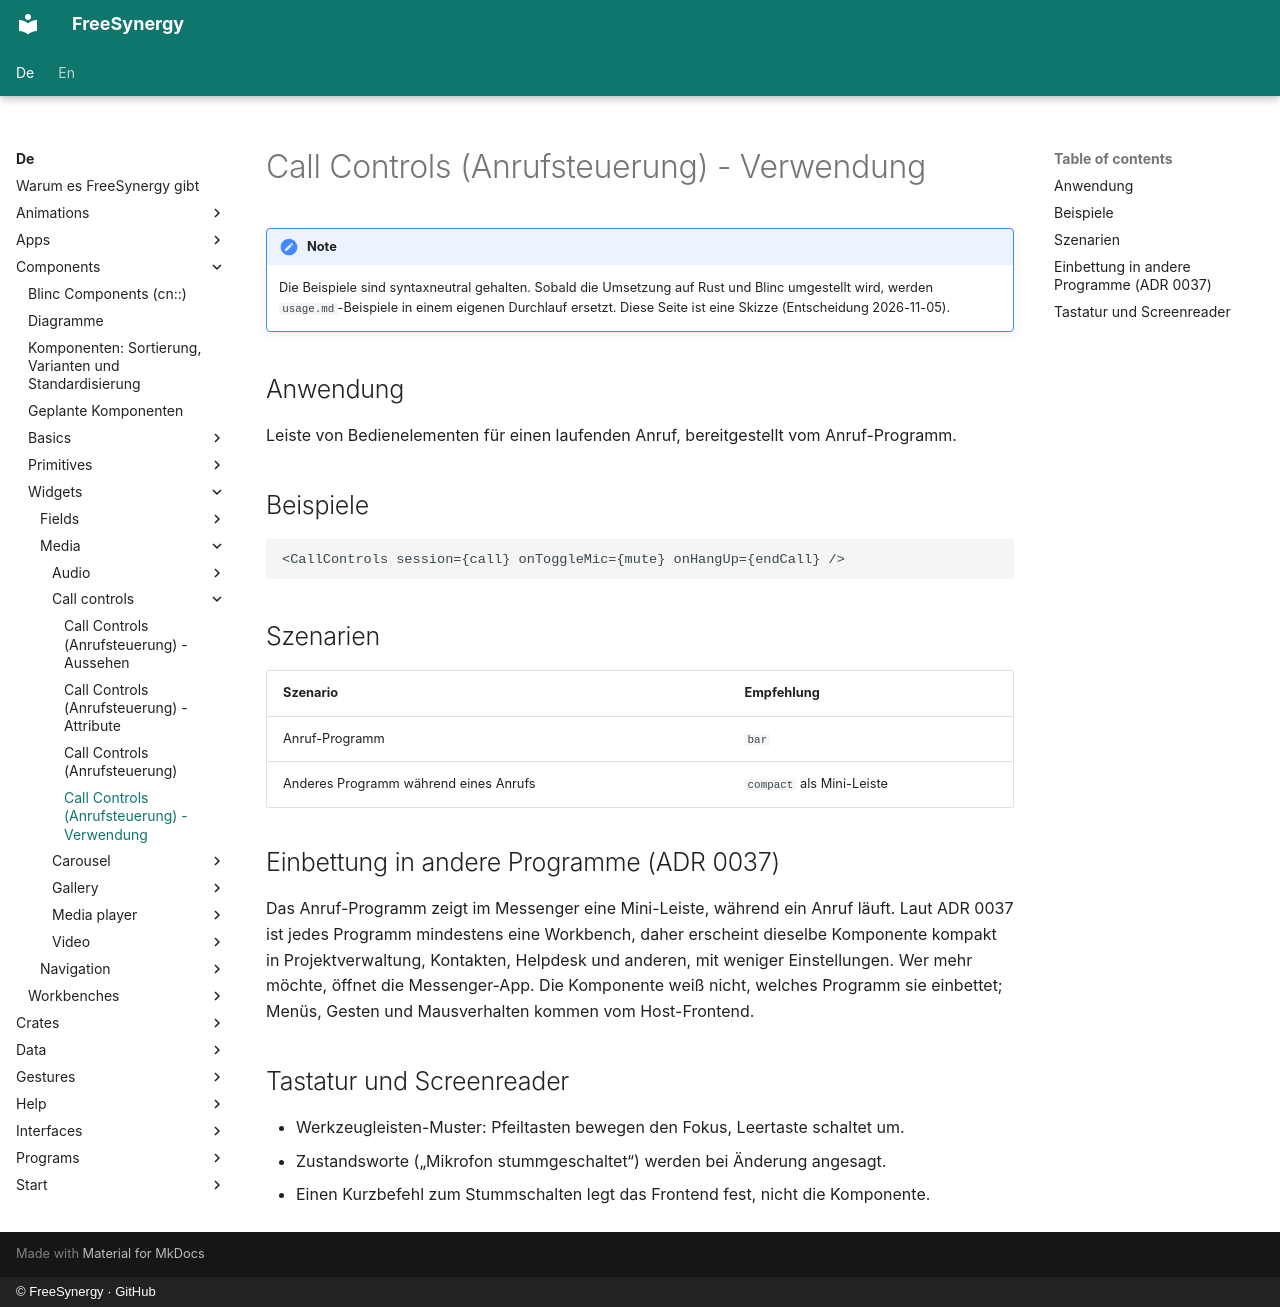

repository: FreeSynergy/fs-documentation · page: de/components/widgets/media/call-controls/usage/index.html · generator: mkdocs · copyright: © FreeSynergy · GitHub

# Call Controls (Anrufsteuerung) - Verwendung

!!! note
    Die Beispiele sind syntaxneutral gehalten. Sobald die Umsetzung auf Rust und
    Blinc umgestellt wird, werden `usage.md`-Beispiele in einem eigenen Durchlauf
    ersetzt. Diese Seite ist eine Skizze (Entscheidung 2026-11-05).

## Anwendung

Leiste von Bedienelementen für einen laufenden Anruf, bereitgestellt vom Anruf-Programm.

## Beispiele

```jsx
<CallControls session={call} onToggleMic={mute} onHangUp={endCall} />
```

## Szenarien

| Szenario | Empfehlung |
|---|---|
| Anruf-Programm | `bar` |
| Anderes Programm während eines Anrufs | `compact` als Mini-Leiste |

## Einbettung in andere Programme (ADR 0037)

Das Anruf-Programm zeigt im Messenger eine Mini-Leiste, während ein Anruf läuft. Laut ADR 0037 ist jedes Programm mindestens eine Workbench, daher erscheint dieselbe Komponente kompakt in Projektverwaltung, Kontakten, Helpdesk und anderen, mit weniger Einstellungen. Wer mehr möchte, öffnet die Messenger-App. Die Komponente weiß nicht, welches Programm sie einbettet; Menüs, Gesten und Mausverhalten kommen vom Host-Frontend.

## Tastatur und Screenreader

- Werkzeugleisten-Muster: Pfeiltasten bewegen den Fokus, Leertaste schaltet um.
- Zustandsworte („Mikrofon stummgeschaltet“) werden bei Änderung angesagt.
- Einen Kurzbefehl zum Stummschalten legt das Frontend fest, nicht die Komponente.
